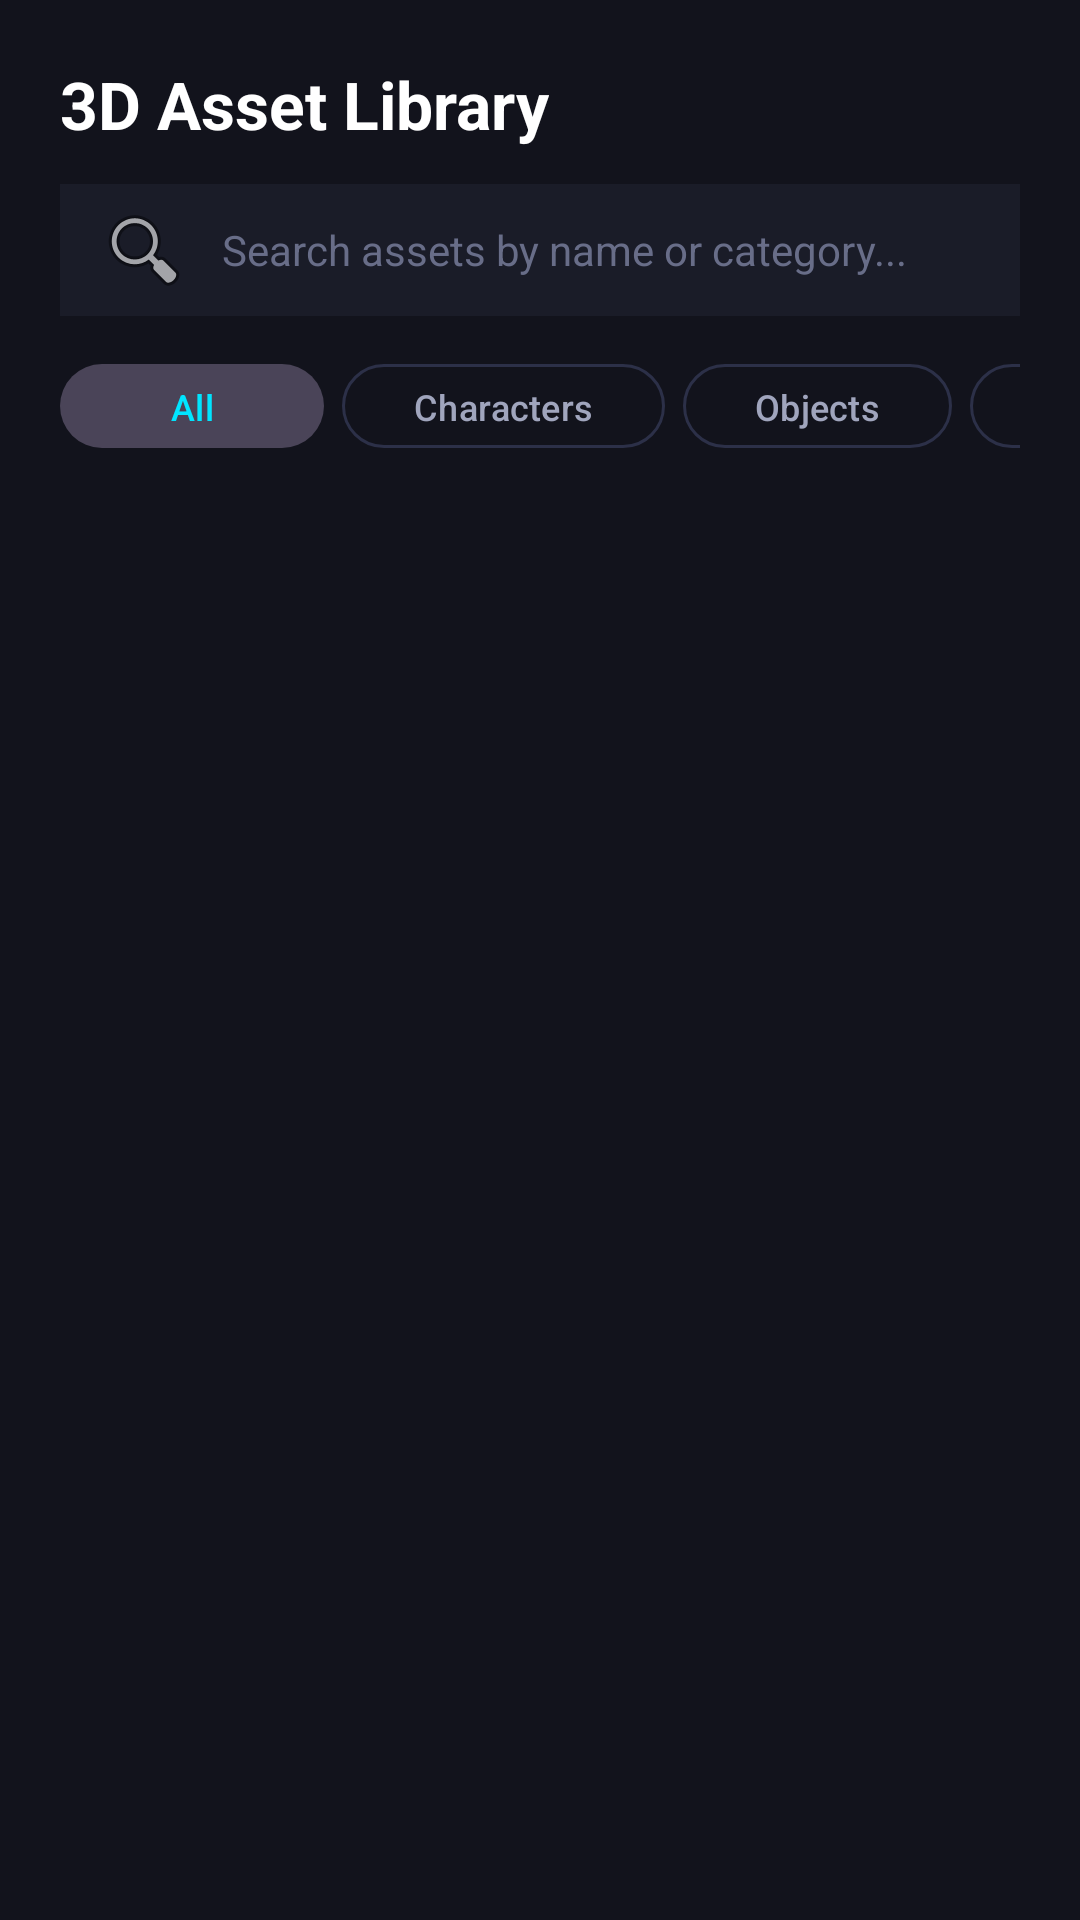

This screen was rendered from an Android layout file. Write that file and the resources it references.
<!-- AndroidManifest.xml: application theme Theme.Vynara -->
<!-- res/layout/fragment_assets.xml -->
<?xml version="1.0" encoding="utf-8"?>
<LinearLayout xmlns:android="http://schemas.android.com/apk/res/android"
    xmlns:app="http://schemas.android.com/apk/res-auto"
    android:layout_width="match_parent"
    android:layout_height="match_parent"
    android:background="@color/bg_dark"
    android:orientation="vertical"
    android:padding="20dp">

    
    <TextView
        android:layout_width="wrap_content"
        android:layout_height="wrap_content"
        android:text="3D Asset Library"
        android:textColor="@color/text_primary"
        android:textSize="22sp"
        android:textStyle="bold" />

    <EditText
        android:id="@+id/et_search_assets"
        android:layout_width="match_parent"
        android:layout_height="44dp"
        android:layout_marginTop="12dp"
        android:background="@color/bg_card"
        android:drawableStart="@android:drawable/ic_menu_search"
        android:drawablePadding="10dp"
        android:hint="Search assets by name or category..."
        android:paddingHorizontal="12dp"
        android:textColor="@color/text_primary"
        android:textColorHint="@color/text_muted"
        android:textSize="14sp" />

    
    <HorizontalScrollView
        android:layout_width="match_parent"
        android:layout_height="wrap_content"
        android:layout_marginTop="12dp"
        android:scrollbars="none">

        <LinearLayout
            android:id="@+id/layout_asset_categories"
            android:layout_width="wrap_content"
            android:layout_height="wrap_content"
            android:orientation="horizontal">

            <com.google.android.material.button.MaterialButton
                android:id="@+id/chip_cat_all"
                style="@style/Widget.Material3.Button.TonalButton"
                android:layout_width="wrap_content"
                android:layout_height="36dp"
                android:layout_marginEnd="6dp"
                android:text="All"
                android:textColor="@color/primary"
                android:textSize="12sp" />

            <com.google.android.material.button.MaterialButton
                android:id="@+id/chip_cat_characters"
                style="@style/Widget.Material3.Button.OutlinedButton"
                android:layout_width="wrap_content"
                android:layout_height="36dp"
                android:layout_marginEnd="6dp"
                android:text="Characters"
                android:textColor="@color/text_secondary"
                android:textSize="12sp"
                app:strokeColor="@color/border_dark" />

            <com.google.android.material.button.MaterialButton
                android:id="@+id/chip_cat_objects"
                style="@style/Widget.Material3.Button.OutlinedButton"
                android:layout_width="wrap_content"
                android:layout_height="36dp"
                android:layout_marginEnd="6dp"
                android:text="Objects"
                android:textColor="@color/text_secondary"
                android:textSize="12sp"
                app:strokeColor="@color/border_dark" />

            <com.google.android.material.button.MaterialButton
                android:id="@+id/chip_cat_buildings"
                style="@style/Widget.Material3.Button.OutlinedButton"
                android:layout_width="wrap_content"
                android:layout_height="36dp"
                android:layout_marginEnd="6dp"
                android:text="Buildings"
                android:textColor="@color/text_secondary"
                android:textSize="12sp"
                app:strokeColor="@color/border_dark" />

            <com.google.android.material.button.MaterialButton
                android:id="@+id/chip_cat_materials"
                style="@style/Widget.Material3.Button.OutlinedButton"
                android:layout_width="wrap_content"
                android:layout_height="36dp"
                android:text="Materials"
                android:textColor="@color/text_secondary"
                android:textSize="12sp"
                app:strokeColor="@color/border_dark" />
        </LinearLayout>
    </HorizontalScrollView>

    
    <androidx.recyclerview.widget.RecyclerView
        android:id="@+id/rv_assets"
        android:layout_width="match_parent"
        android:layout_height="0dp"
        android:layout_marginTop="16dp"
        android:layout_weight="1" />
</LinearLayout>
<!-- resources referenced by this layout -->
<resources>
  <color name="bg_card">#1A1C28</color>
  <color name="bg_dark">#12131C</color>
  <color name="border_dark">#2C3048</color>
  <color name="primary">#00E5FF</color>
  <color name="text_muted">#686D88</color>
  <color name="text_primary">#FFFFFF</color>
  <color name="text_secondary">#A0A5BD</color>
  <style name="Theme.Vynara" parent="Theme.Material3.Dark.NoActionBar">
          <item name="colorPrimary">@color/primary</item>
          <item name="colorOnPrimary">@color/bg_dark</item>
          <item name="colorSecondary">@color/accent_magenta</item>
          <item name="colorOnSecondary">@color/white</item>
          <item name="android:statusBarColor">@color/bg_dark</item>
          <item name="android:navigationBarColor">@color/bg_dark</item>
          <item name="android:windowBackground">@color/bg_dark</item>
      </style>
  <color name="accent_magenta">#FF2A85</color>
  <color name="white">#FFFFFFFF</color>
</resources>
